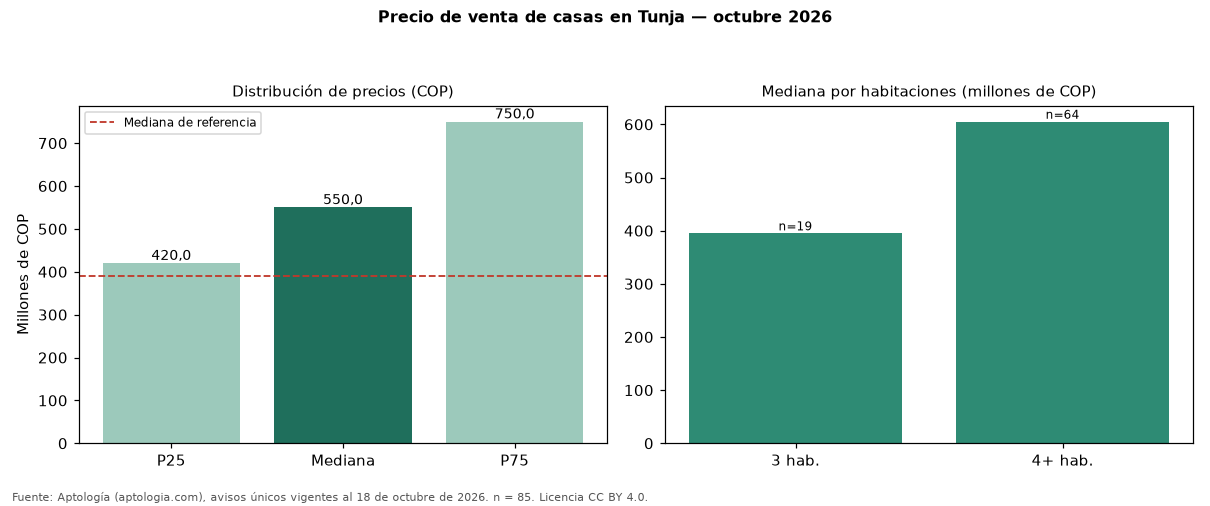

Values plotted in this chart, from the file beside it:
seccion, metrica, valor_cop, n
precio, p25, 420000000, 85
precio, mediana, 550000000, 85
precio, p75, 750000000, 85
cop_por_m2, p25, 2291667, 85
cop_por_m2, mediana, 2864583, 85
cop_por_m2, p75, 3678947, 85
area, area_mediana_m2, 203.0, 85
habitaciones, 3, 395000000, 19
habitaciones, 4+, 605000000, 64
administracion, mediana, 250000, 7
estrato, moda, 3, 
parqueadero, porcentaje_con_parqueadero, 83.5, 85
referencia, mediana_referencia, 390000000, 185
referencia, mediana_cop_por_m2_referencia, 3934426, 185
